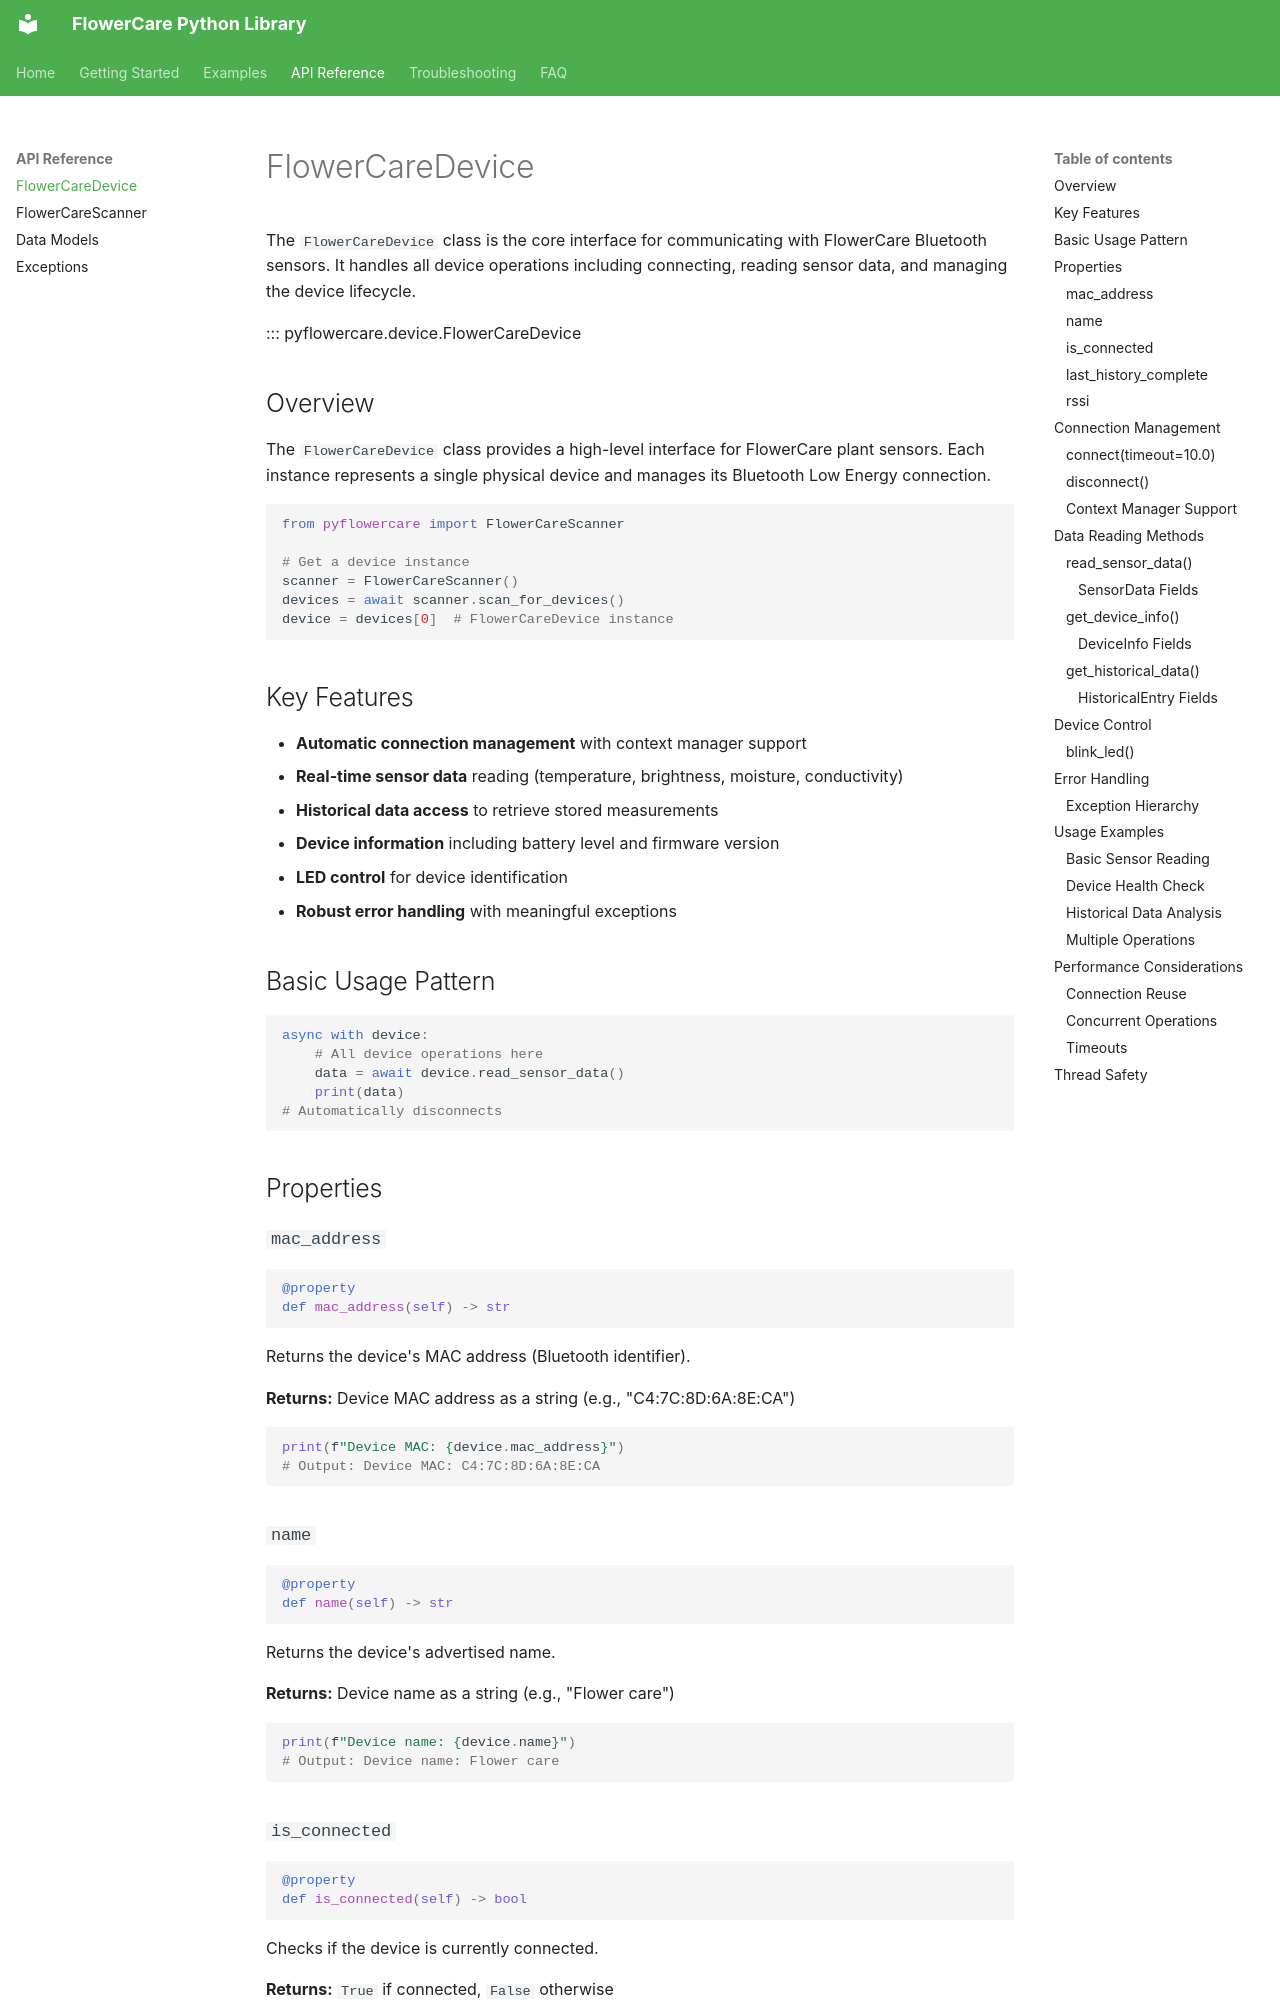

repository: eljhr9/pyflowercare · page: api/device/index.html · generator: mkdocs

# FlowerCareDevice

The `FlowerCareDevice` class is the core interface for communicating with FlowerCare Bluetooth sensors. It handles all device operations including connecting, reading sensor data, and managing the device lifecycle.

::: pyflowercare.device.FlowerCareDevice

## Overview

The `FlowerCareDevice` class provides a high-level interface for FlowerCare plant sensors. Each instance represents a single physical device and manages its Bluetooth Low Energy connection.

```python
from pyflowercare import FlowerCareScanner

# Get a device instance
scanner = FlowerCareScanner()
devices = await scanner.scan_for_devices()
device = devices[0]  # FlowerCareDevice instance
```

## Key Features

- **Automatic connection management** with context manager support
- **Real-time sensor data** reading (temperature, brightness, moisture, conductivity)
- **Historical data access** to retrieve stored measurements
- **Device information** including battery level and firmware version
- **LED control** for device identification
- **Robust error handling** with meaningful exceptions

## Basic Usage Pattern

```python
async with device:
    # All device operations here
    data = await device.read_sensor_data()
    print(data)
# Automatically disconnects
```

## Properties

### `mac_address`
```python
@property
def mac_address(self) -> str
```
Returns the device's MAC address (Bluetooth identifier).

**Returns:** Device MAC address as a string (e.g., "C4:7C:8D:6A:8E:CA")

```python
print(f"Device MAC: {device.mac_address}")
# Output: Device MAC: C4:7C:8D:6A:8E:CA
```

### `name`
```python
@property
def name(self) -> str
```
Returns the device's advertised name.

**Returns:** Device name as a string (e.g., "Flower care")

```python
print(f"Device name: {device.name}")
# Output: Device name: Flower care
```

### `is_connected`
```python
@property
def is_connected(self) -> bool
```
Checks if the device is currently connected.

**Returns:** `True` if connected, `False` otherwise

```python
if device.is_connected:
    data = await device.read_sensor_data()
```
